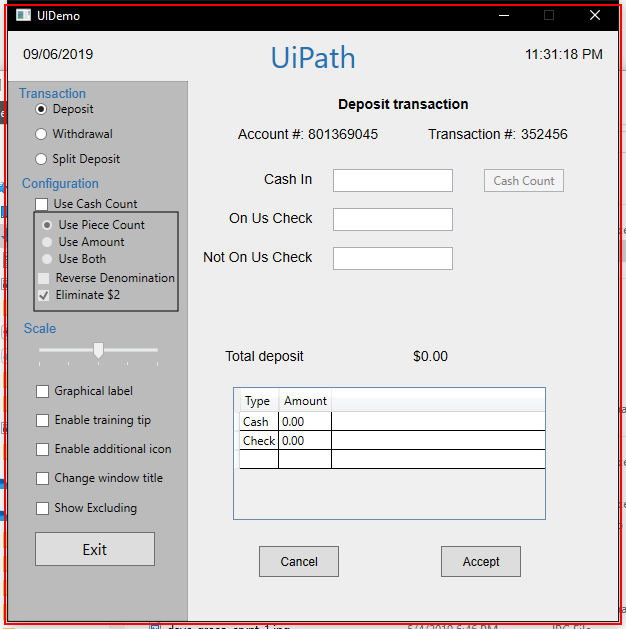
Task: Demonstrating the REFramework with UiDemo
Workflow: CloseAllApplications

Step 1: Close Application 'UIDemo.exe  UIDemo' on the element in window 'UIDemo' (uidemo.exe)
